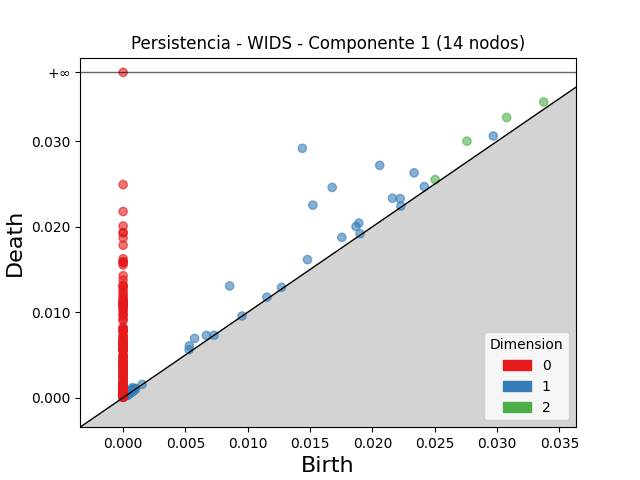

Source data for this figure (header and first rows):
dimension, birth, death
2, 0.02759, 0.03002
2, 0.03077, 0.03279
2, 0.03375, 0.0346
2, 0.02504, 0.02552
2, 0.0008942, 0.0009939
2, 0.001008, 0.001092
2, 0.0008417, 0.0009141
2, 0.0003273, 0.0003873
2, 0.0007286, 0.0007722
2, 0.0003985, 0.0004281
2, 0.0003994, 0.0004281
2, 0.0007172, 0.0007424
2, 0.0005267, 0.0005498
2, 0.000746, 0.0007635
2, 0.000668, 0.00068
2, 0.0008675, 0.0008738
2, 0.0003414, 0.0003474
2, 0.0007475, 0.0007513
2, 0.0005364, 0.0005383
2, 0.0007809, 0.0007819
1, 0.01438, 0.02918
1, 0.01678, 0.0246
1, 0.01523, 0.02253
1, 0.02059, 0.02718
1, 0.008544, 0.01307
1, 0.02335, 0.02631
1, 0.02161, 0.02334
1, 0.01891, 0.02043
1, 0.01479, 0.01616
1, 0.01869, 0.02002
1, 0.01755, 0.01876
1, 0.00574, 0.006922
1, 0.02223, 0.02329
1, 0.0297, 0.03062
1, 0.00531, 0.006052
1, 0.006677, 0.007282
1, 0.02417, 0.02469
1, 0.0007502, 0.001167
1, 0.005296, 0.005617
1, 0.0005802, 0.0008092
1, 0.0008096, 0.001037
1, 0.01153, 0.01175
1, 0.01271, 0.0129
1, 0.0004689, 0.0006334
1, 0.01901, 0.01917
1, 0.0004662, 0.0006139
1, 0.0006462, 0.0007922
1, 0.0003535, 0.0004992
1, 0.000646, 0.0007875
1, 0.02228, 0.02242
1, 0.0005744, 0.0007088
1, 0.0004002, 0.0005338
1, 0.0007906, 0.0009221
1, 0.0006191, 0.0007392
1, 0.0006183, 0.0007307
1, 0.0005232, 0.0006289
1, 0.0007848, 0.0008828
1, 0.0006535, 0.0007499
1, 0.0005987, 0.0006926
1, 0.0006258, 0.0007178
... 551 more rows
